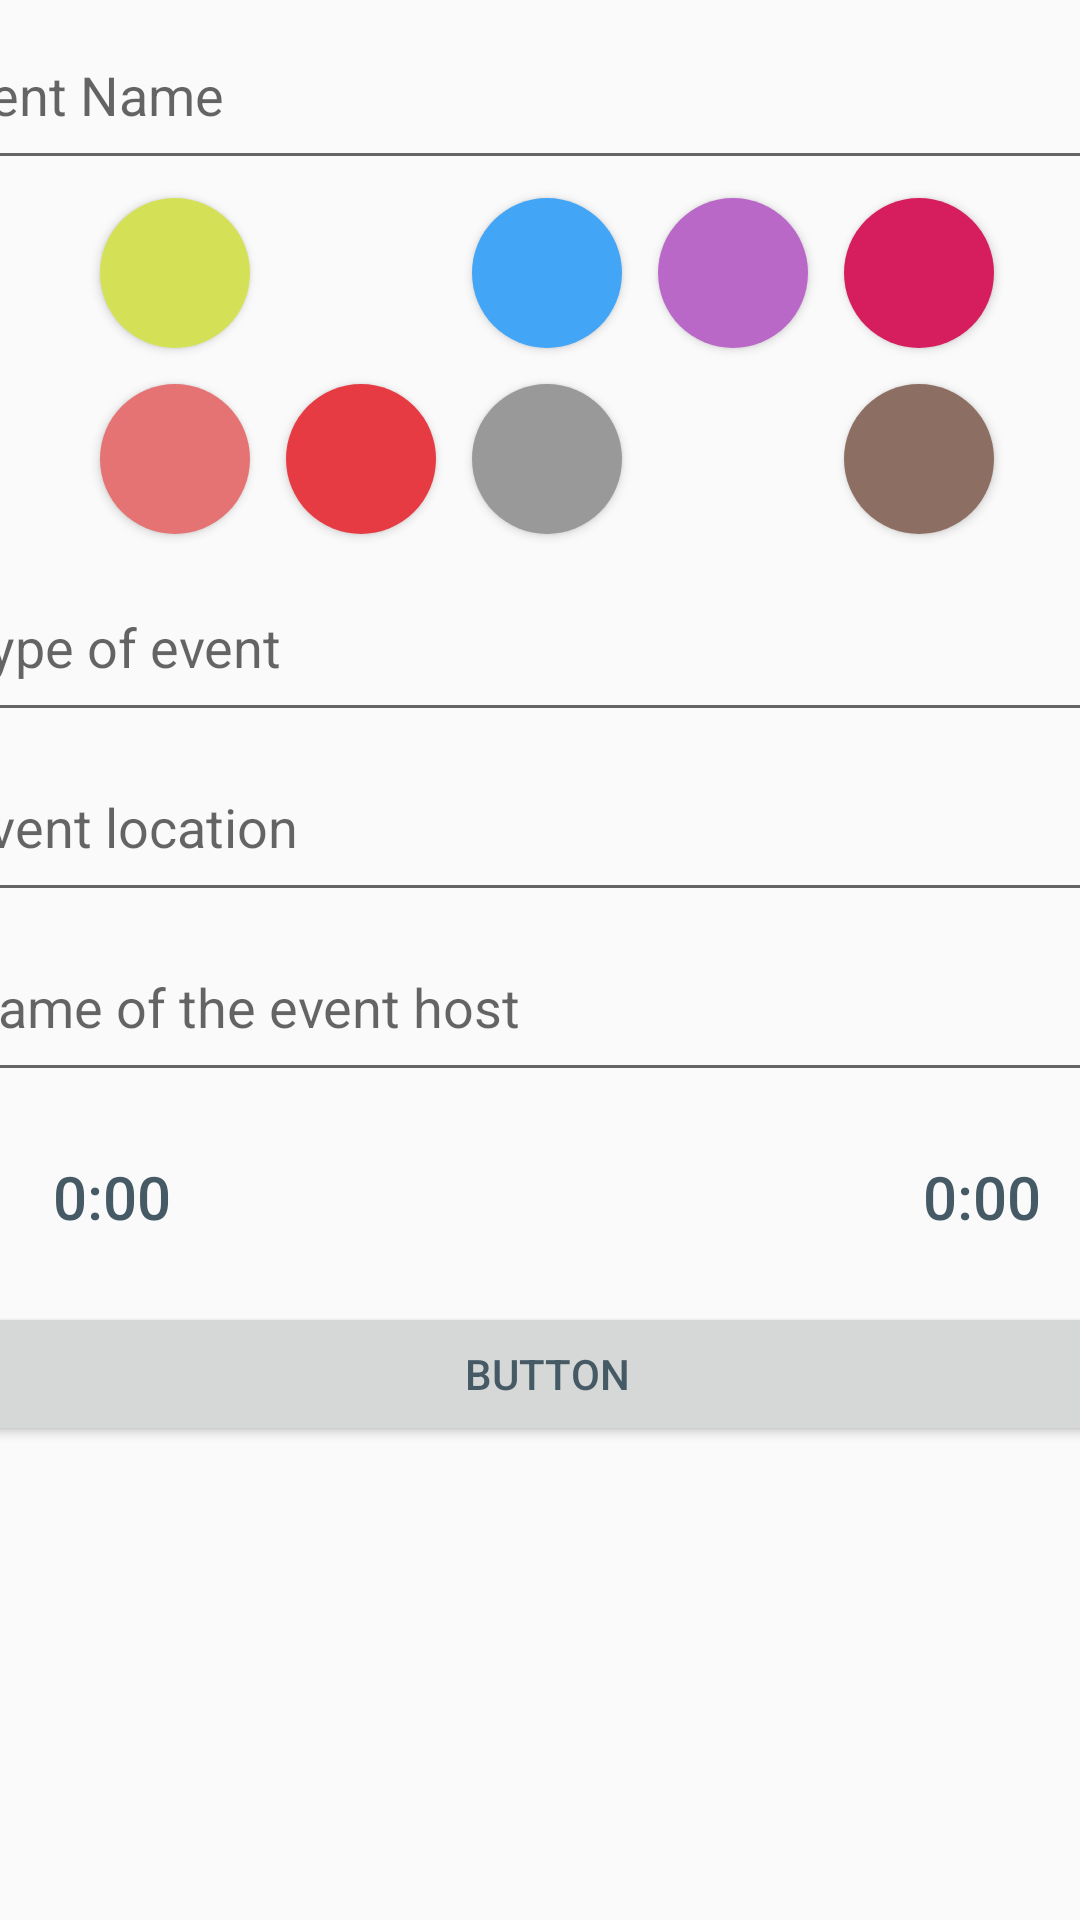

Here is an Android app screen rendered from its layout file. Give the layout XML and the strings, colors and styles it references.
<!-- AndroidManifest.xml: application theme Theme.ScheduleManagement -->
<!-- res/layout/activity_add_schedule_item.xml -->
<?xml version="1.0" encoding="utf-8"?>
<androidx.constraintlayout.widget.ConstraintLayout xmlns:android="http://schemas.android.com/apk/res/android"
    xmlns:app="http://schemas.android.com/apk/res-auto"
    xmlns:tools="http://schemas.android.com/tools"
    android:layout_width="match_parent"
    android:layout_height="match_parent"
    tools:context=".ActivityAddScheduleItem">


    <EditText
        android:id="@+id/editTextEventName"
        android:layout_width="413dp"
        android:layout_height="60dp"
        android:layout_weight="0.2"
        android:ems="10"
        android:hint="@string/PlainTextPlaceholderEventName"
        android:inputType="textPersonName"
        android:textSize="18sp"
        app:layout_constraintEnd_toEndOf="parent"
        app:layout_constraintStart_toStartOf="parent"
        app:layout_constraintTop_toTopOf="parent" />

    <ScrollView
        android:id="@+id/scrollView"
        android:layout_width="400dp"
        android:layout_height="0dp"
        android:gravity="center_vertical"
        app:layout_constraintBottom_toBottomOf="parent"
        app:layout_constraintEnd_toEndOf="parent"
        app:layout_constraintHorizontal_bias="0.454"
        app:layout_constraintStart_toStartOf="parent"
        app:layout_constraintTop_toBottomOf="@+id/editTextEventName"
        app:layout_constraintVertical_bias="0.0">

        <LinearLayout
            android:id="@+id/linearLayoutRow1"
            android:layout_width="match_parent"
            android:layout_height="fill_parent"
            android:orientation="vertical">

            <LinearLayout
                android:id="@+id/linearLayoutButtonColor"
                android:layout_width="match_parent"
                android:layout_height="match_parent"
                android:layout_gravity="center"
                android:gravity="center"
                android:orientation="horizontal">

                <Button
                    android:id="@+id/buttonChoiceColorLime"
                    style="@style/ButtonChoiceColor"
                    android:background="@drawable/style_for_choice_button_lime"
                    tools:ignore="SpeakableTextPresentCheck" />

                <Button
                    android:id="@+id/buttonChoiceColorCactus"
                    style="@style/ButtonChoiceColor"
                    android:background="@drawable/style_for_choice_button_cactus"
                    tools:ignore="SpeakableTextPresentCheck" />

                <Button
                    android:id="@+id/buttonChoiceColorBlue"
                    style="@style/ButtonChoiceColor"
                    android:background="@drawable/style_for_choice_button_blue"
                    tools:ignore="SpeakableTextPresentCheck" />

                <Button
                    android:id="@+id/buttonChoiceColorPurple"
                    style="@style/ButtonChoiceColor"
                    android:background="@drawable/style_for_choice_button_purple"
                    tools:ignore="SpeakableTextPresentCheck" />

                <Button
                    android:id="@+id/buttonChoiceColorRose"
                    style="@style/ButtonChoiceColor"
                    android:background="@drawable/style_for_choice_button_rose"
                    tools:ignore="SpeakableTextPresentCheck" />

            </LinearLayout>

            <LinearLayout
                android:id="@+id/linearLayoutButtonColorRow2"
                android:layout_width="match_parent"
                android:layout_height="match_parent"
                android:layout_gravity="center"
                android:gravity="center"
                android:orientation="horizontal">

                <Button
                    android:id="@+id/buttonChoiceColorRed"
                    style="@style/ButtonChoiceColor"
                    android:background="@drawable/style_for_choice_button_red"
                    tools:ignore="SpeakableTextPresentCheck" />

                <Button
                    android:id="@+id/buttonChoiceColorPeach"
                    style="@style/ButtonChoiceColor"
                    android:background="@drawable/style_for_choice_button_peach"
                    tools:ignore="SpeakableTextPresentCheck" />

                <Button
                    android:id="@+id/buttonChoiceColorGray"
                    style="@style/ButtonChoiceColor"
                    android:background="@drawable/style_for_choice_button_gray"
                    tools:ignore="SpeakableTextPresentCheck" />

                <Button
                    android:id="@+id/buttonChoiceColorBlack"
                    style="@style/ButtonChoiceColor"
                    android:background="@drawable/style_for_choice_button_black"
                    tools:ignore="SpeakableTextPresentCheck" />

                <Button
                    android:id="@+id/buttonChoiceColorBrown"
                    style="@style/ButtonChoiceColor"
                    android:background="@drawable/style_for_choice_button_brown"
                    tools:ignore="SpeakableTextPresentCheck" />
            </LinearLayout>

            <LinearLayout
                android:id="@+id/linearLayoutTypeOfEvent"
                android:layout_width="match_parent"
                android:layout_height="match_parent"
                android:orientation="vertical">

                <EditText
                    android:id="@+id/editTextTypeOfEvent"
                    android:layout_width="413dp"
                    android:layout_height="60dp"
                    android:layout_weight="0.2"
                    android:ems="10"
                    android:hint="@string/PlainTextPlaceholderEventType"
                    android:inputType="textPersonName"/>

                <EditText
                    android:id="@+id/editTextEventLocation"
                    android:layout_width="413dp"
                    android:layout_height="60dp"
                    android:layout_weight="0.2"
                    android:ems="10"
                    android:hint="@string/PlainTextPlaceholderEventLocation"
                    android:inputType="textPersonName"/>

                <EditText
                    android:id="@+id/editTextNameOfTheEventHost"
                    android:layout_width="413dp"
                    android:layout_height="60dp"
                    android:layout_weight="0.2"
                    android:ems="10"
                    android:hint="@string/PlainTextPlaceholderNameOfTheEventHost"
                    android:inputType="textPersonName"/>

                <LinearLayout
                    android:layout_width="match_parent"
                    android:layout_height="match_parent"
                    android:layout_weight="0.2"
                    android:orientation="horizontal">

                    <Button
                        android:id="@+id/buttonStartTime"
                        android:background="@null"
                        style="@style/ButtonPickTime"
                        android:text="@string/PlainTextPlaceholderChoiceTime" />

                    <Space
                        android:layout_width="wrap_content"
                        android:layout_height="wrap_content"
                        android:layout_weight="1" />

                    <Button
                        android:id="@+id/buttonEndTime"
                        android:background="@null"
                        style="@style/ButtonPickTime"
                        android:text="@string/PlainTextPlaceholderChoiceTime" />

                </LinearLayout>


                <Button
                    android:id="@+id/buttonSaveEvent"
                    android:layout_width="match_parent"
                    android:layout_height="wrap_content"
                    android:text="Button"
                    android:layout_gravity="bottom"/>

                <EditText
                    android:id="@+id/editTextTextMultiLine"
                    android:layout_width="match_parent"
                    android:layout_height="280dp"
                    android:layout_weight="0.2"
                    android:ems="10"
                    android:gravity="start|top"
                    android:inputType="textMultiLine" />
            </LinearLayout>


        </LinearLayout>

    </ScrollView>


</androidx.constraintlayout.widget.ConstraintLayout>
<!-- resources referenced by this layout -->
<resources>
  <!-- drawable style_for_choice_button_black (drawable) -->
  <?xml version="1.0" encoding="utf-8"?>
  <selector xmlns:android="http://schemas.android.com/apk/res/android">
      <item>
          <shape android:shape="rectangle"  >
              <corners android:radius="25dp" />
              <solid android:color="@color/choice_black_button" />
          </shape>
      </item>
  </selector>
  <!-- drawable style_for_choice_button_gray (drawable) -->
  <?xml version="1.0" encoding="utf-8"?>
  <selector xmlns:android="http://schemas.android.com/apk/res/android">
      <item>
          <shape android:shape="rectangle"  >
              <corners android:radius="25dp" />
              <solid android:color="#999" />
          </shape>
      </item>
  </selector>
  <!-- drawable style_for_choice_button_peach (drawable) -->
  <?xml version="1.0" encoding="utf-8"?>
  <selector xmlns:android="http://schemas.android.com/apk/res/android">
      <item>
          <shape android:shape="rectangle"  >
              <corners android:radius="25dp" />
              <solid android:color="#e63b43" />
          </shape>
      </item>
  </selector>
  <!-- drawable style_for_choice_button_purple (drawable) -->
  <?xml version="1.0" encoding="utf-8"?>
  <selector xmlns:android="http://schemas.android.com/apk/res/android">
      <item>
          <shape android:shape="rectangle"  >
              <corners android:radius="25dp" />
              <solid android:color="@color/purple_300" />
          </shape>
      </item>
  </selector>
  <!-- drawable style_for_choice_button_red (drawable) -->
  <?xml version="1.0" encoding="utf-8"?>
  <selector xmlns:android="http://schemas.android.com/apk/res/android">
      <item>
          <shape android:shape="rectangle"  >
              <corners android:radius="25dp" />
              <solid android:color="@color/red_300" />
          </shape>
      </item>
  </selector>
  <!-- drawable style_for_choice_button_rose (drawable) -->
  <?xml version="1.0" encoding="utf-8"?>
  <selector xmlns:android="http://schemas.android.com/apk/res/android">
      <item>
          <shape android:shape="rectangle"  >
              <corners android:radius="25dp" />
              <solid android:color="#d61e5e" />
          </shape>
      </item>
  </selector>
  <string name="PlainTextPlaceholderChoiceTime">0:00</string>
  <string name="PlainTextPlaceholderEventLocation">Event location</string>
  <string name="PlainTextPlaceholderEventName">Event Name</string>
  <string name="PlainTextPlaceholderEventType">Type of event</string>
  <string name="PlainTextPlaceholderNameOfTheEventHost">Name of the event host</string>
  <style name="ButtonChoiceColor">
  
          <item name="android:layout_width">50dp</item>
          <item name="android:layout_height">50dp</item>
          <item name="android:layout_margin">6dp</item>
      </style>
  <style name="ButtonPickTime">
          <item name="android:layout_width">100dp</item>
          <item name="android:layout_height">60dp</item>
          <item name="android:layout_margin">5dp</item>
          <item name="android:textSize">20sp</item>
      </style>
  <color name="choice_blue_400_button">#42A5F5</color>
  <color name="choice_brown_400_button">#8D6E63</color>
  <color name="choice_lime_400_button">#D4E157</color>
  <color name="purple_300">#BA68C8</color>
  <color name="red_300">#E57373</color>
  <color name="deep_orange_300">#FF8A65</color>
  <color name="white">#FAFAFA</color>
  <color name="teal_200">#FF03DAC5</color>
  <color name="teal_700">#FF018786</color>
  <color name="black">#FF191919</color>
  <color name="text_color">#455A64</color>
  <color name="deep_orange_50">#FBE9E7</color>
  <!-- drawable baseline_add_30_deep_orange_300 (drawable) -->
  <vector android:height="30dp" android:tint="#FF8A56"
      android:viewportHeight="24" android:viewportWidth="24"
      android:width="30dp" xmlns:android="http://schemas.android.com/apk/res/android">
      <path android:fillColor="@android:color/white" android:pathData="M19,13h-6v6h-2v-6H5v-2h6V5h2v6h6v2z"/>
  </vector>
</resources>
